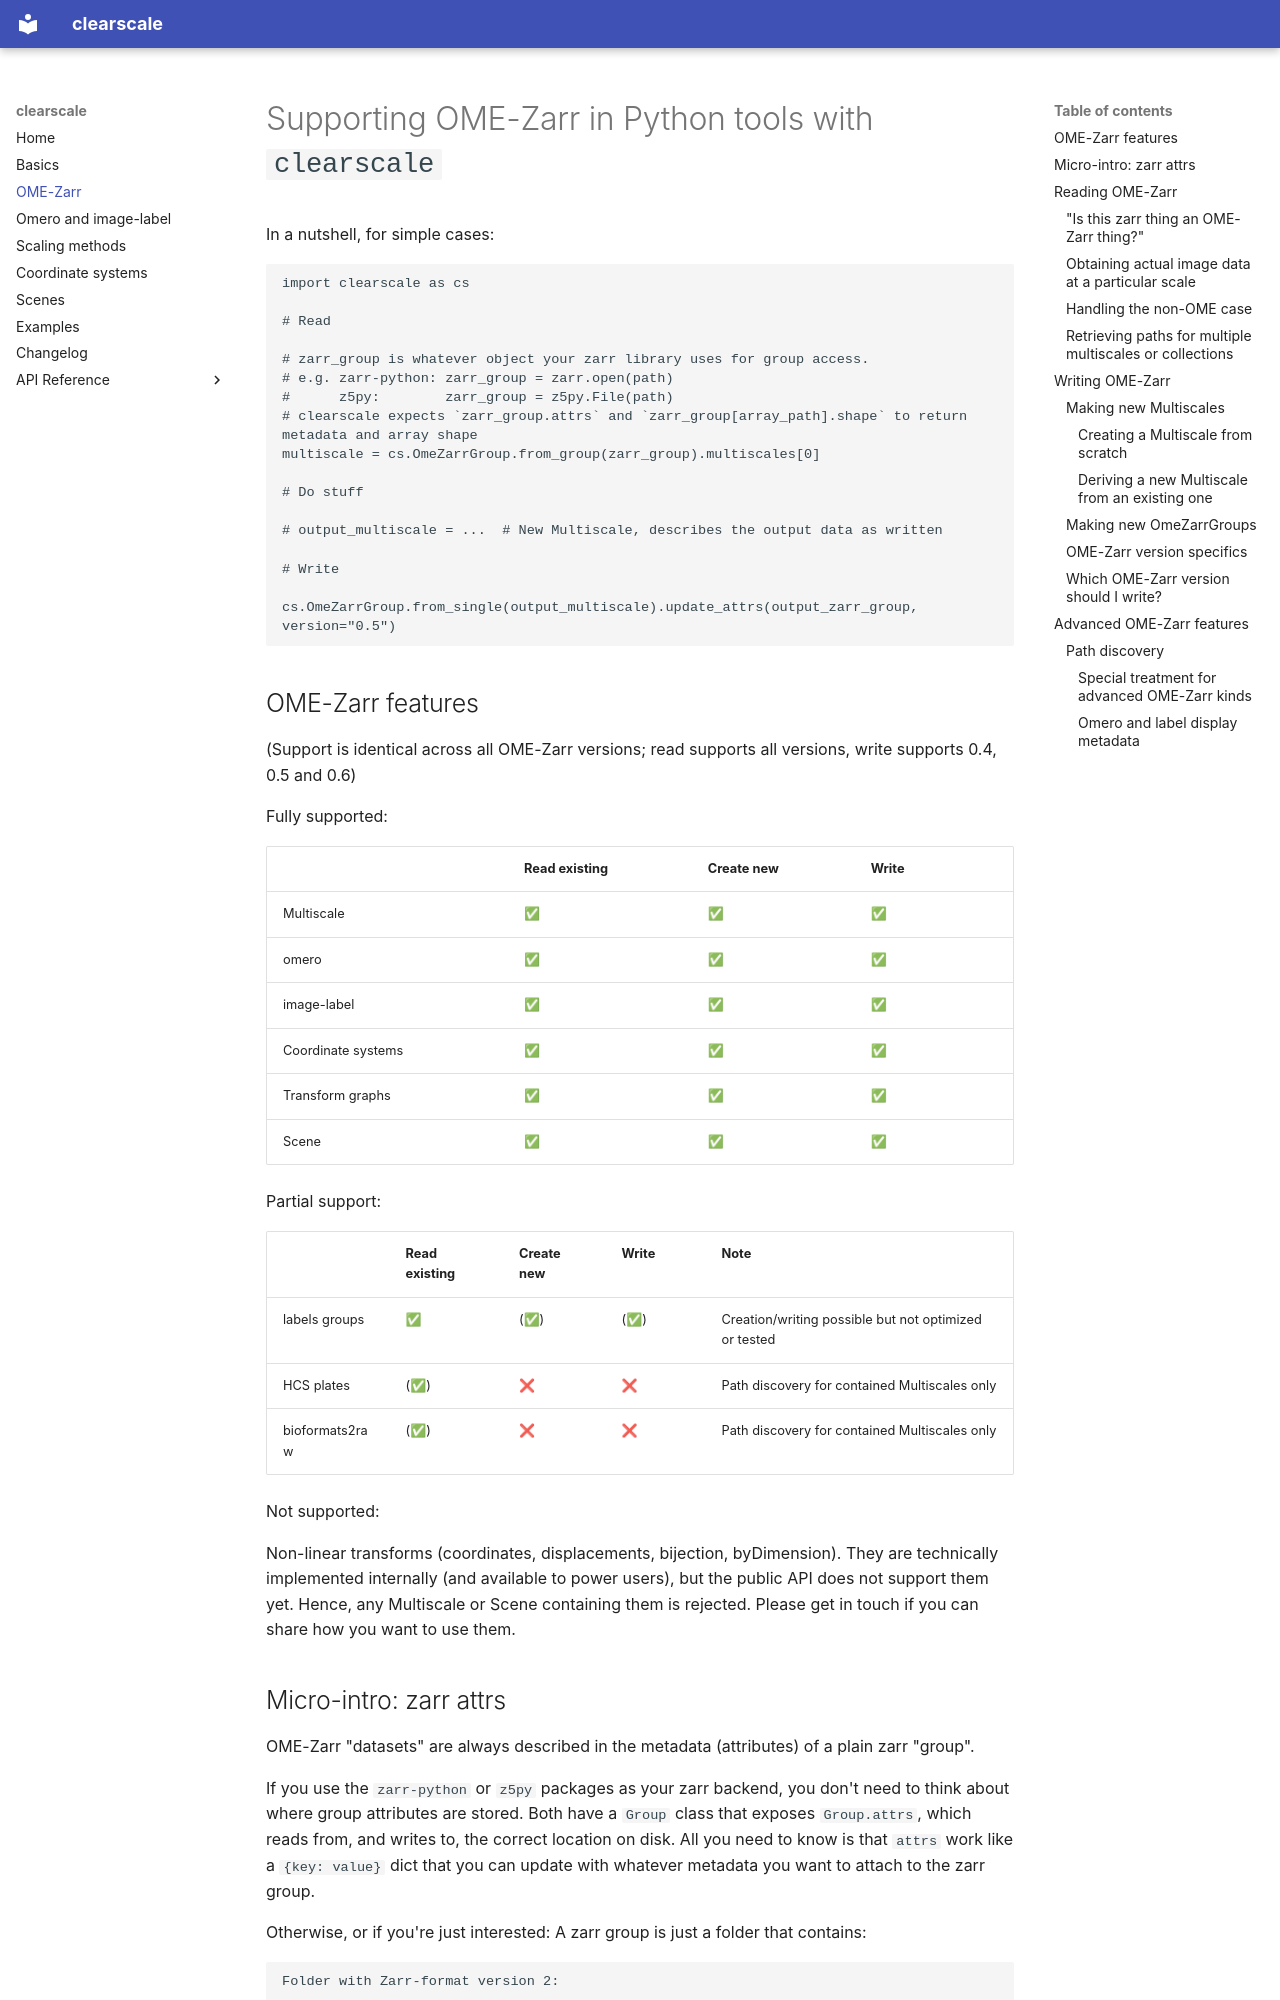

repository: ilastik/clearscale · page: ome_zarr/index.html · generator: mkdocs

# Supporting OME-Zarr in Python tools with `clearscale`

In a nutshell, for simple cases:

```python
import clearscale as cs

# Read

# zarr_group is whatever object your zarr library uses for group access.
# e.g. zarr-python: zarr_group = zarr.open(path)
#      z5py:        zarr_group = z5py.File(path)
# clearscale expects `zarr_group.attrs` and `zarr_group[array_path].shape` to return metadata and array shape
multiscale = cs.OmeZarrGroup.from_group(zarr_group).multiscales[0]

# Do stuff

# output_multiscale = ...  # New Multiscale, describes the output data as written

# Write

cs.OmeZarrGroup.from_single(output_multiscale).update_attrs(output_zarr_group, version="0.5")
```


## OME-Zarr features

(Support is identical across all OME-Zarr versions; read supports all versions, write supports 0.4, 0.5 and 0.6)

Fully supported:

|                    | Read existing | Create new | Write |
|--------------------|---------------|------------|-------|
| Multiscale         | ✅             | ✅          | ✅     |
| omero              | ✅             | ✅          | ✅     |
| image-label        | ✅             | ✅          | ✅     |
| Coordinate systems | ✅             | ✅          | ✅     |
| Transform graphs   | ✅             | ✅          | ✅     |
| Scene              | ✅             | ✅          | ✅     |

Partial support:

|                       | Read existing | Create new | Write | Note                                                      |
|-----------------------|---------------|------------|-------|-----------------------------------------------------------|
| labels groups         | ✅             | (✅)        | (✅)   | Creation/writing possible but not optimized or tested     |
| HCS plates            | (✅)           | ❌          | ❌     | Path discovery for contained Multiscales only             |
| bioformats2raw        | (✅)           | ❌          | ❌     | Path discovery for contained Multiscales only             |

Not supported:

Non-linear transforms (coordinates, displacements, bijection, byDimension).
They are technically implemented internally (and available to power users), but the public API does not support them yet.
Hence, any Multiscale or Scene containing them is rejected.
Please get in touch if you can share how you want to use them.
